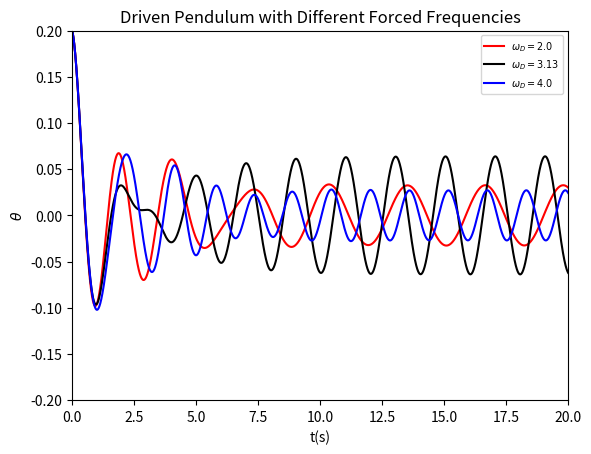

This chart was generated by the following Python code:
import math
import matplotlib.pyplot as plt 

theta=[0]
t=[0]
w=[0.1]
omg=9.8
dt=0.0001
t_max=20
N=(t_max)/(dt)
q=1.0

def pendulum_gen(omg_d):
    loop=0
    shit=[0.2]
    fuck=[-0.1]
    pee=[0]
    while loop<N:
        f=0.2*(math.sin(omg_d*pee[loop]))        
        fuck.append(fuck[loop]-(omg*shit[loop]+q*fuck[loop]-f)*dt)
        shit.append(shit[loop]+fuck[-1]*dt)
        pee.append(pee[loop]+dt)
        loop=loop+1
    return [shit,fuck,pee]


a_ttl=pendulum_gen(2.0)
b_ttl=pendulum_gen(3.13)
c_ttl=pendulum_gen(4.0)

theta_u=a_ttl[0]
theta_c=b_ttl[0]
theta_o=c_ttl[0]
t_e=a_ttl[2]

line_1,=plt.plot(t_e,theta_u,'r-')
line_2,=plt.plot(t_e,theta_c,'k-')
line_3,=plt.plot(t_e,theta_o,'b-')
plt.xlabel('t(s)')
plt.ylabel('$\\theta$')
plt.axis([0,20,-0.2,0.2])
plt.title('Driven Pendulum with Different Forced Frequencies')
plt.legend([line_1,line_2,line_3],['$\\omega_D=2.0$','$\\omega_D=3.13$','$\\omega_D=4.0$'],fontsize='x-small')
plt.show()

